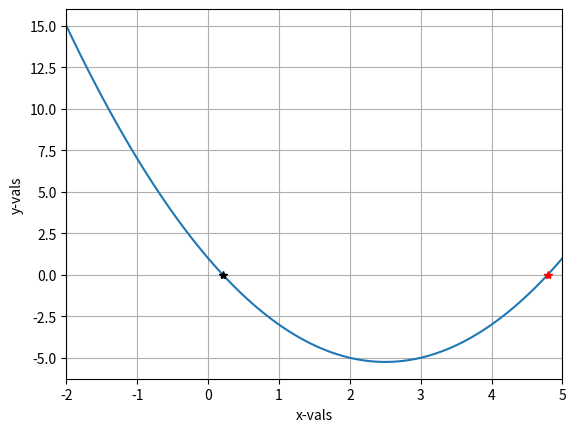

Write the Python code that produced this figure.
import numpy as np

import matplotlib.pyplot as plt

def f(x):
    return x**2 - 5*x  + 1
def df(x):
    return 2*x - 5


analytical_roots = [0.208712, 4.79129]


x0 = -2
x1 = 5
x = np.linspace(x0, x1, 100)


plt.plot(x, f(x))
plt.plot(analytical_roots[0], 0, 'k*')
plt.plot(analytical_roots[1], 0, 'r*')
plt.grid()
plt.xlabel('x-vals')
plt.ylabel('y-vals')
plt.xlim([x0, x1])
plt.show()
